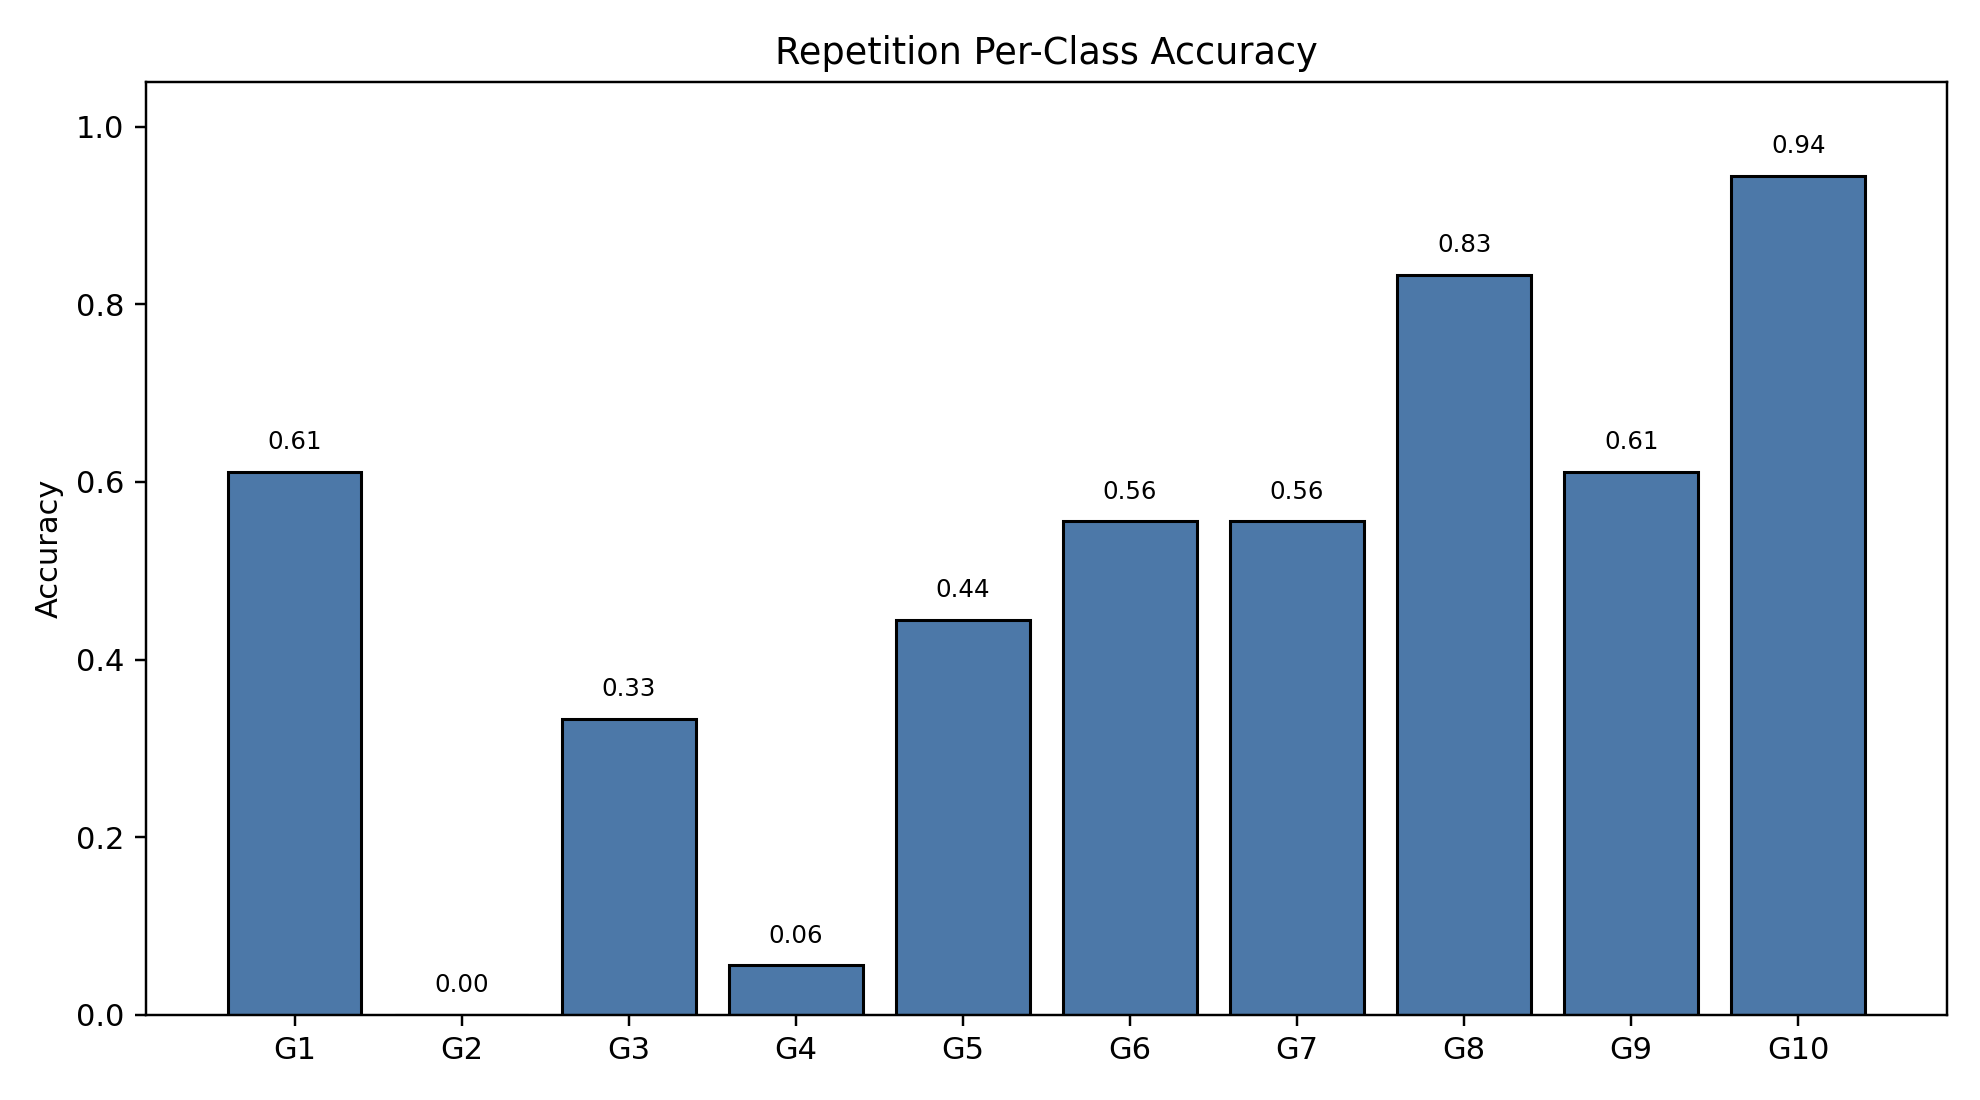

Source data for this figure (header and first rows):
class_index, gesture_id, support, correct, accuracy
0, 1, 18, 11, 0.6111
1, 2, 18, 0, 0.0
2, 3, 18, 6, 0.3333
3, 4, 18, 1, 0.05556
4, 5, 18, 8, 0.4444
5, 6, 18, 10, 0.5556
6, 7, 18, 10, 0.5556
7, 8, 18, 15, 0.8333
8, 9, 18, 11, 0.6111
9, 10, 18, 17, 0.9444
